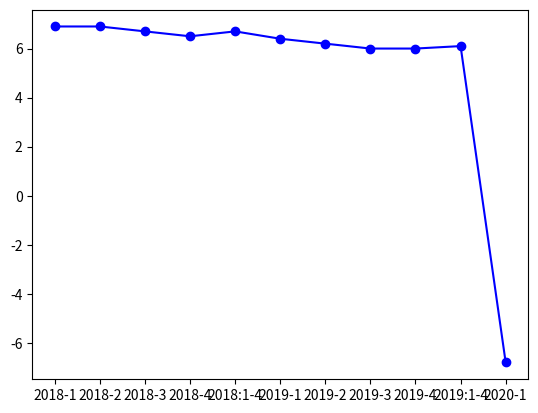
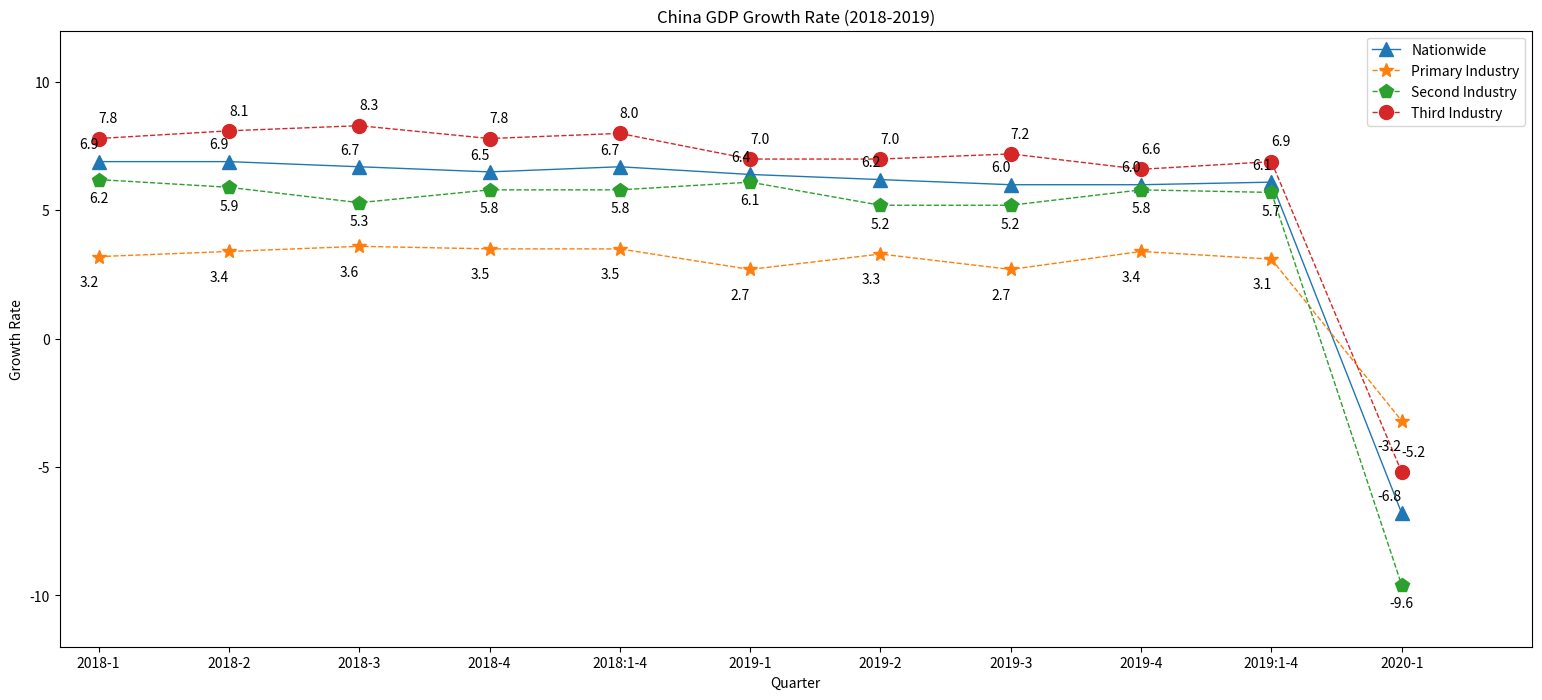

Source code (Python) for these figures, in order: (Note: this script raises an exception after producing the figures.)
# %%
import numpy as np
import matplotlib.pyplot as plt

# %%
nationwide = np.array([6.9, 6.9, 6.7, 6.5, 6.7, 6.4, 6.2, 6.0, 6.0, 6.1, -6.8])
First_industry = np.array([3.2, 3.4, 3.6, 3.5, 3.5, 2.7, 3.3, 2.7, 3.4, 3.1, -3.2])
Second_industry = np.array([6.2, 5.9, 5.3, 5.8, 5.8, 6.1, 5.2, 5.2, 5.8, 5.7, -9.6])
Third_industry = np.array([7.8, 8.1, 8.3, 7.8, 8.0, 7.0, 7.0, 7.2, 6.6, 6.9, -5.2])
time = np.array(['2018-1', '2018-2', '2018-3', '2018-4',
                 '2018:1-4', '2019-1', '2019-2', '2019-3', '2019-4', '2019:1-4', '2020-1'])
# %%
plt.plot(time, nationwide, 'bo', time, nationwide, 'b')
plt.show()
# %%
fig = plt.figure(figsize=(19, 8), dpi=360)
ax1 = fig.add_subplot(111)
ga = plt.gca()

ax1.set(xlim=[-0.3, 11], ylim=[-12, 12], title='China GDP Growth Rate (2018-2019)',
        ylabel='Growth Rate', xlabel='Quarter')
lines = plt.plot(time, nationwide, '^-', time, First_industry, '*--',
                 time, Second_industry, 'p--', time, Third_industry, 'o--')
plt.setp(lines[0], linewidth=1, markersize=10)
plt.setp(lines[1], linewidth=1, markersize=10)
plt.setp(lines[2], linewidth=1, markersize=10)
plt.setp(lines[3], linewidth=1, markersize=10)
for i in range(len(nationwide)):
    plt.text(time[i], nationwide[i] + 0.5, '%s' % round(nationwide[i], 3), va='baseline', ha='right', fontsize=10)
    plt.text(time[i], First_industry[i] - 1, '%s' % round(First_industry[i], 3), va='center', ha='right', fontsize=10)
    plt.text(time[i], Second_industry[i] - 1, '%s' % round(Second_industry[i], 3),
             ha='center', fontsize=10, va='bottom')
    plt.text(time[i], Third_industry[i] + 0.5, '%s' % round(Third_industry[i], 3), va='bottom', ha='left', fontsize=10)
plt.legend(('Nationwide', 'Primary Industry', 'Second Industry', 'Third Industry'),
           loc='best')
# plt.title('GDP Growth in China')
plt.savefig('first.png', dpi=2080)
plt.show()
# %%
label = 'GDP', 'Primary Industry', 'Second Industry', 'Third Industry'
data_sum_all = [206504, 10186, 73638, 122680]
data_rate_all = [-6.8, -3.2, -9.6, -5.2]
label_more = ['AFAHF', 'manufacturing', 'building', 'retail', 'postal', 'accommodation catering', 'financial', 'realty',
              'information', 'services', 'lease', 'other services']
data_sum_more = [10708, 64642, 53852, 9378, 18750, 7865, 2821, 21347, 15268, 8928, 7138, 39660]
data_rate_more = [-2.8, -8.5, -10.2, -17.5, -17.8, -14, -35.3, 6, -6.1, 13.2, -9.4, -1.8]


# %%
# 冒泡
def bubble_sort(arr, k):
    if arr is None and len(arr) < 2:
        return
    for end in range(len(arr) - 1, -1, -1):
        for i in range(end):
            if arr[i] > arr[i + 1]:
                arr[i], arr[i + 1] = arr[i + 1], arr[i]
                k[i], k[i + 1] = k[i + 1], k[i]
    return arr, k


y_data, x_data = bubble_sort(data_rate_more, label_more)

# %%
# fig = plt.figure(figsize=(19, 8), dpi=180)
plt.subplot(221)

# 绘制饼图

# 这些都没必要
# # 将横、纵坐标轴标准化处理,保证饼图是一个正圆,否则为椭圆
# plt.axes(aspect='equal')
# # # 控制X轴和Y轴的范围(用于控制饼图的圆心、半径)
# # plt.xlim(-5.2, -2)
# # plt.ylim(-0.2, 3)
# # 不显示边框
# ga = plt.gca()
# ga.spines['top'].set_color('none')
# ga.spines['right'].set_color('none')
# ga.spines['left'].set_color('none')
# ga.spines['bottom'].set_color('none')
# # 不显示X轴、Y轴的刻度值
# plt.xticks(())
# plt.yticks(())

# explode = [0.05, 0.08, 0.08]
# colors = ['red', 'pink', 'orange']
# plt.pie(x=data_sum_all[1:],  # 绘制数据
#         labels=label[1:],  # 添加编程语言标签
#         explode=explode,  # 突出显示
#         colors=colors,  # 设置自定义填充色
#         autopct='%.3f%%',  # 设置百分比的格式,保留3位小数
#         pctdistance=0.5,  # 设置百分比标签和圆心的距离
#         labeldistance=1.1,  # 设置标签和圆心的距离
#         startangle=180,  # 设置饼图的初始角度
#         center=(1, 0.4),  # 设置饼图的圆心(相当于X轴和Y轴的范围)
#         radius=0.3,  # 设置饼图的半径(相当于X轴和Y轴的范围)
#         counterclock=False,  # 是否为逆时针方向,False表示顺时针方向
#         wedgeprops={'linewidth': 1, 'edgecolor': 'green'},  # 设置饼图内外边界的属性值
#         textprops={'fontsize': 20, 'color': 'black'},  # 设置文本标签的属性值
#         frame=1)  # 是否显示饼图的圆圈,1为显示
plt.pie(x=data_sum_all[1:], labels=label[1:], autopct='%.3f%%', explode=[0, 0.05, 0])
# 添加图形标题
plt.title('Distribution of China\'s total GDP')

plt.subplot(222)
ga = plt.gca()
ga.spines['top'].set_color('none')
ga.spines['right'].set_color('none')
ga.spines['left'].set_color('none')
ga.spines['bottom'].set_color('none')
plt.show()
# %%
fig = plt.figure(figsize=(19, 8), dpi=180)
plt.subplot(221)
plt.pie(x=data_sum_all[1:],
        labels=label[1:],
        autopct='%.3f%%',
        explode=[0, 0.05, 0])
plt.title('Distribution of China\'s total GDP')
plt.legend(loc="best", fontsize=10, bbox_to_anchor=(1.1, 1.05), borderaxespad=0.3)
# loc =  'upper right' 位于右上角
# bbox_to_anchor=[0.5, 0.5] # 外边距 上边 右边
# ncol=2 分两列
# borderaxespad = 0.3图例的内边距

plt.subplot(222)
explode = [0.05, 0.05, 0.05, 0.05, 0.05, 0.05, 0.05, 0.05, 0.05, 0.05, 0.05, 0.05]
plt.pie(x=data_sum_more,
        labels=label_more,
        explode=explode,  # 突出显示
        autopct='%.3f%%')
plt.title('Subdivide of China\'s total GDP')
plt.legend(loc="best", fontsize=5, bbox_to_anchor=(1.1, 1.05), borderaxespad=0.3)

plt.subplot(212)
"""
ax = plt.gca()
ax.spines['right'].set_color('none')
ax.spines['top'].set_color('none')
ax.xaxis.set_ticks_position('bottom')
ax.spines['bottom'].set_position(('data', 0))
ax.yaxis.set_ticks_position('left')
ax.spines['left'].set_position(('data', 0))
"""
plt.ylim(-40, 20)
plt.xlabel('Different Industries')
plt.ylabel('Growth Rate (%)')
plt.title('The Growth Rate in China\'s Different Industries')
plt.xticks(rotation=10)  # 横坐标斜过来
for i in range(len(data_sum_more)):
    if data_rate_more[i] > 0:
        plt.bar(label_more[i], data_rate_more[i], facecolor='#9999ff', edgecolor='white')
        plt.text(label_more[i], data_rate_more[i], '%s' % round(data_rate_more[i], 3), va='bottom', ha='left')
    else:
        plt.bar(label_more[i], data_rate_more[i], facecolor='#ff9999', edgecolor='white')
        plt.text(label_more[i], data_rate_more[i], '%s' % round(data_rate_more[i], 3), va='top', ha='left')

plt.text(label_more[8], data_rate_more[11] - 30, 'NOTE: The Total GDP of China is 206504 Hundred Million',
         fontdict={'size': 10, 'color': 'pink'})

plt.savefig('second.png', dpi=256)
plt.show()
# %%
x_data = ['Poultry Meat', 'Manufacturing Sector', 'Construction Sector', 'Transportation Sector',
          'Hotel and Catering Sector', 'Wholesale and Retail Sector', 'Real Estate Sector', 'Financial Sector']
y_data = [-19.5, -10.2, -17.5, -14.0, -35.3, -17.8, -6.1, 6.0]
y_data, x_data = bubble_sort(y_data, x_data)

# %%
import mpl_toolkits.axisartist as axisartist

# 创建画布
fig = plt.figure(figsize=(19, 8), dpi=180)
# 使用axisartist.Subplot方法创建一个绘图区对象ax
ax = axisartist.Subplot(fig, 111)
# 将绘图区对象添加到画布中
fig.add_axes(ax)

ax.axis[:].set_visible(False)  # 通过set_visible方法设置绘图区所有坐标轴隐藏
ax.axis["x"] = ax.new_floating_axis(0, 0)  # ax.new_floating_axis代表添加新的坐标轴
ax.axis["x"].set_axisline_style("->", size=1.0)  # 给x坐标轴加上箭头
"""
# 添加y坐标轴，且加上箭头
ax.axis["y"] = ax.new_floating_axis(1, 0)
ax.axis["y"].set_axisline_style("-|>", size=1.0)
"""
# 设置x、y轴上刻度显示方向
ax.axis["x"].set_axis_direction("top")
# ax.axis["y"].set_axis_direction("right")

plt.ylim(-40, 20)
# plt.xlabel('Different Sectors')
plt.ylabel('Growth Rate (%)')
plt.title('The Growth Rate of Specific Sectors (2020 Q1)')
plt.xticks(rotation=10)  # 横坐标斜过来
for i in range(len(y_data)):
    if y_data[i] > 0:
        plt.bar(x_data[i], y_data[i], facecolor='#9999ff', edgecolor='white')
        plt.text(x_data[i], y_data[i], '%s' % round(y_data[i], 3), va='bottom', ha='left')
    else:
        plt.bar(x_data[i], y_data[i], facecolor='#ff9999', edgecolor='white')
        plt.text(x_data[i], y_data[i], '%s' % round(y_data[i], 3), va='top', ha='left')
# plt.grid(True)
# plt.text(x_data[5], y_data[7] - 40, 'NOTE: The Total GDP of China is 206504 Hundred Million',
#          fontdict={'size': 10, 'color': 'pink'})
plt.yticks([])
plt.annotate('Different Sectors', (x_data[7], 0), xycoords='data', xytext=(x_data[7], -10), fontsize=15)
plt.savefig('second.png', dpi=2080)
plt.show()

# %%
fig = plt.figure(figsize=(19, 8), dpi=180)

"""
plt.xticks([])  #去掉x轴
plt.yticks([])  #去掉y轴
plt.axis('off')  #去掉坐标轴

ax = plt.gca()
ax.spines['top'].set_visible(False)
ax.spines['bottom'].set_visible(False)
ax.spines['left'].set_visible(False)
ax.spines['right'].set_visible(False)
"""
fig_size = (19, 8)
ax = plt.gca()
ax.spines['right'].set_color('none')
ax.spines['top'].set_color('none')
ax.spines['bottom'].set_position(('data', 0))
ax.spines['left'].set_color('none')
ax.arrow(0, (1 - 0.04 * fig_size[0] / fig_size[1]) * y_max, 0, 0.04 * fig_size[0] / fig_size[1] * y_max,
         head_width=0.04 * fig_size[1] / fig_size[0] * x_max,
         head_length=0.04 * fig_size[0] / fig_size[1] * y_max,
         fc='black',
         length_includes_head=True)

plt.ylim(-40, 20)
# plt.xlabel('Different Sectors')
plt.ylabel('Growth Rate (%)')
plt.title('The Growth Rate of Specific Sectors (2020 Q1)')
plt.xticks(rotation=10)  # 横坐标斜过来
for i in range(len(y_data)):
    if y_data[i] > 0:
        plt.bar(x_data[i], y_data[i], facecolor='#9999ff', edgecolor='white')
        plt.text(x_data[i], y_data[i], '%s' % round(y_data[i], 3), va='bottom', ha='left')
    else:
        plt.bar(x_data[i], y_data[i], facecolor='#ff9999', edgecolor='white')
        plt.text(x_data[i], y_data[i], '%s' % round(y_data[i], 3), va='top', ha='left')
# plt.grid(True)
# plt.text(x_data[5], y_data[7] - 40, 'NOTE: The Total GDP of China is 206504 Hundred Million',
#          fontdict={'size': 10, 'color': 'pink'})
plt.yticks([])
plt.annotate('Different Sectors', (x_data[7], 0), xycoords='data', xytext=(x_data[7], -10), fontsize=15)
plt.savefig('second.png', dpi=256)
plt.show()
# %%

